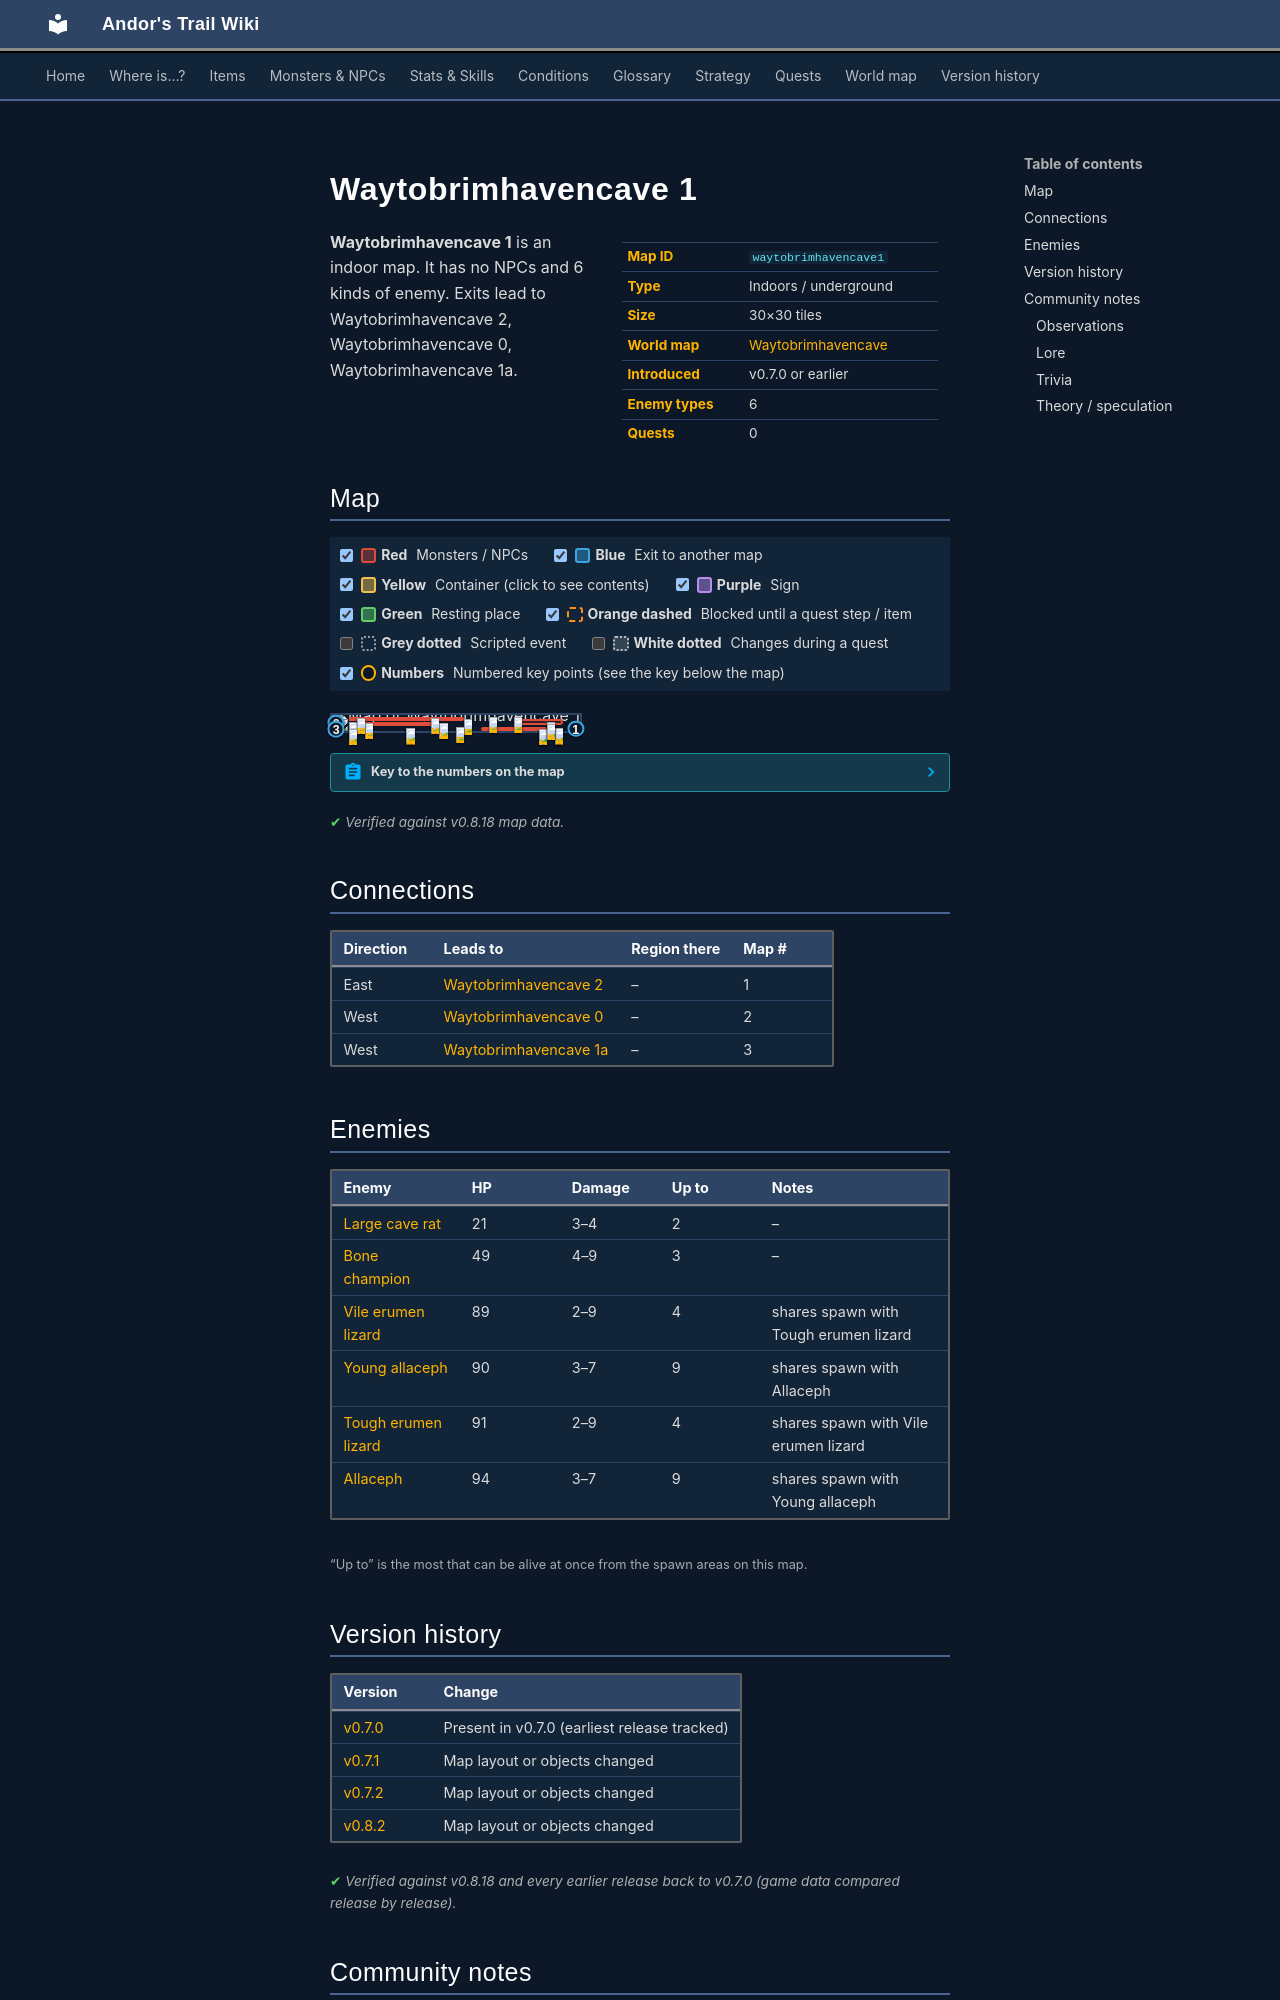

repository: asdfghjkl628/Andor-s-Trail-Wikiiii · page: maps/waytobrimhavencave1/index.html · generator: mkdocs

---
description: "Waytobrimhavencave 1 is an indoor location in Andor's Trail. Enemies: Large cave rat, Bone champion, Vile erumen lizard, Young allaceph, Tough erumen lizard. Exits to Waytobrimhavencave 2, Waytobrimhavencave 0, Waytobrimhavencave 1a."
---

# Waytobrimhavencave 1

<div class="infobox" markdown>

| | |
|---|---|
| **Map ID** | `waytobrimhavencave1` |
| **Type** | Indoors / underground |
| **Size** | 30×30 tiles |
| **World map** | [Waytobrimhavencave](index.md) |
| **Introduced** | v0.7.0 or earlier |
| **Enemy types** | 6 |
| **Quests** | 0 |

</div>

**Waytobrimhavencave 1** is an indoor map. It has no NPCs and 6 kinds of enemy. Exits lead to Waytobrimhavencave 2, Waytobrimhavencave 0, Waytobrimhavencave 1a.

## Map

<div class="map-legend" markdown="0"><label class="lg"><input type="checkbox" data-t="spawn" checked><span class="sw sw-spawn"></span><b>Red</b>&nbsp;Monsters / NPCs</label><label class="lg"><input type="checkbox" data-t="mapchange" checked><span class="sw sw-mapchange"></span><b>Blue</b>&nbsp;Exit to another map</label><label class="lg"><input type="checkbox" data-t="container" checked><span class="sw sw-container"></span><b>Yellow</b>&nbsp;Container (click to see contents)</label><label class="lg"><input type="checkbox" data-t="sign" checked><span class="sw sw-sign"></span><b>Purple</b>&nbsp;Sign</label><label class="lg"><input type="checkbox" data-t="rest" checked><span class="sw sw-rest"></span><b>Green</b>&nbsp;Resting place</label><label class="lg"><input type="checkbox" data-t="key" checked><span class="sw sw-key"></span><b>Orange dashed</b>&nbsp;Blocked until a quest step / item</label><label class="lg"><input type="checkbox" data-t="script"><span class="sw sw-script"></span><b>Grey dotted</b>&nbsp;Scripted event</label><label class="lg"><input type="checkbox" data-t="replace"><span class="sw sw-replace"></span><b>White dotted</b>&nbsp;Changes during a quest</label><label class="lg"><input type="checkbox" data-t="pin" checked><span class="sw sw-pin"></span><b>Numbers</b>&nbsp;Numbered key points (see the key below the map)</label></div>

<div class="map-wrap hide-script hide-replace" markdown="0"><img src="../../assets/maps/waytobrimhavencave1.webp" alt="Map of Waytobrimhavencave 1" width="960" height="960" loading="lazy"><a id="place-east" class="mo mo-mapchange" href="../waytobrimhavencave2/#place-west" title="Exit to Waytobrimhavencave 2" style="left:96.667%;top:80.000%;width:3.333%;height:6.667%"></a><a id="place-west" class="mo mo-mapchange" href="../waytobrimhavencave1a/#place-east" title="Exit to Waytobrimhavencave 1a" style="left:0.000%;top:83.333%;width:3.333%;height:3.333%"></a><a id="place-north" class="mo mo-mapchange" href="../waytobrimhavencave0/#place-east" title="Exit to Waytobrimhavencave 0" style="left:0.000%;top:43.333%;width:3.333%;height:6.667%"></a><span class="mo mo-spawn" title="Spawns: Allaceph, Young allaceph" style="left:90.000%;top:80.000%;width:3.333%;height:6.667%"></span><span class="mo mo-spawn" title="Spawns: Allaceph, Young allaceph" style="left:43.333%;top:46.667%;width:3.333%;height:3.333%"></span><span class="mo mo-spawn" title="Spawns: Allaceph, Young allaceph" style="left:63.333%;top:10.000%;width:3.333%;height:3.333%"></span><span class="mo mo-spawn" title="Spawns: Tough erumen lizard, Vile erumen lizard" style="left:6.667%;top:43.333%;width:36.667%;height:16.667%"></span><span class="mo mo-spawn" title="Spawns: Tough erumen lizard, Vile erumen lizard" style="left:6.667%;top:10.000%;width:46.667%;height:26.667%"></span><span class="mo mo-spawn" title="Spawns: Bone champion" style="left:53.333%;top:26.667%;width:3.333%;height:3.333%"></span><span class="mo mo-spawn" title="Spawns: Bone champion" style="left:73.333%;top:13.333%;width:3.333%;height:3.333%"></span><span class="mo mo-spawn" title="Spawns: Bone champion" style="left:50.000%;top:73.333%;width:3.333%;height:3.333%"></span><span class="mo mo-spawn" title="Spawns: Large cave rat" style="left:60.000%;top:73.333%;width:26.667%;height:16.667%"></span><span class="mo mo-spawn" title="Spawns: Allaceph, Young allaceph" style="left:73.333%;top:23.333%;width:20.000%;height:40.000%"></span><span class="mo mo-spawn" title="Spawns: Allaceph, Young allaceph" style="left:6.667%;top:83.333%;width:3.333%;height:3.333%"></span><span class="mo mo-spawn" title="Spawns: Allaceph, Young allaceph" style="left:30.000%;top:80.000%;width:3.333%;height:6.667%"></span><a class="mob" href="../../monsters/allaceph_1/" title="Young allaceph" style="left:90.000%;top:83.333%;width:3.333%;height:3.333%"><img src="../../assets/icons/monsters/monsters_rltiles2_101.png" alt="Young allaceph"></a><a class="mob" href="../../monsters/allaceph_2/" title="Allaceph" style="left:90.000%;top:80.000%;width:3.333%;height:3.333%"><img src="../../assets/icons/monsters/monsters_rltiles2_101.png" alt="Allaceph"></a><a class="mob" href="../../monsters/allaceph_1/" title="Young allaceph" style="left:43.333%;top:46.667%;width:3.333%;height:3.333%"><img src="../../assets/icons/monsters/monsters_rltiles2_101.png" alt="Young allaceph"></a><a class="mob" href="../../monsters/allaceph_1/" title="Young allaceph" style="left:63.333%;top:10.000%;width:3.333%;height:3.333%"><img src="../../assets/icons/monsters/monsters_rltiles2_101.png" alt="Young allaceph"></a><a class="mob" href="../../monsters/erumen_6/" title="Tough erumen lizard" style="left:6.667%;top:43.333%;width:3.333%;height:3.333%"><img src="../../assets/icons/monsters/monsters_rltiles2_117.png" alt="Tough erumen lizard"></a><a class="mob" href="../../monsters/erumen_6/" title="Tough erumen lizard" style="left:13.333%;top:50.000%;width:3.333%;height:3.333%"><img src="../../assets/icons/monsters/monsters_rltiles2_117.png" alt="Tough erumen lizard"></a><a class="mob" href="../../monsters/erumen_6/" title="Tough erumen lizard" style="left:10.000%;top:16.667%;width:3.333%;height:3.333%"><img src="../../assets/icons/monsters/monsters_rltiles2_117.png" alt="Tough erumen lizard"></a><a class="mob" href="../../monsters/erumen_5/" title="Vile erumen lizard" style="left:40.000%;top:16.667%;width:3.333%;height:3.333%"><img src="../../assets/icons/monsters/monsters_rltiles2_115.png" alt="Vile erumen lizard"></a><a class="mob" href="../../monsters/bone_champion/" title="Bone champion" style="left:53.333%;top:26.667%;width:3.333%;height:3.333%"><img src="../../assets/icons/monsters/monsters_skeleton1_0.png" alt="Bone champion"></a><a class="mob" href="../../monsters/bone_champion/" title="Bone champion" style="left:73.333%;top:13.333%;width:3.333%;height:3.333%"><img src="../../assets/icons/monsters/monsters_skeleton1_0.png" alt="Bone champion"></a><a class="mob" href="../../monsters/bone_champion/" title="Bone champion" style="left:50.000%;top:73.333%;width:3.333%;height:3.333%"><img src="../../assets/icons/monsters/monsters_skeleton1_0.png" alt="Bone champion"></a><a class="mob" href="../../monsters/large_cave_rat/" title="Large cave rat" style="left:83.333%;top:86.667%;width:3.333%;height:3.333%"><img src="../../assets/icons/monsters/monsters_rats_3.png" alt="Large cave rat"></a><a class="mob" href="../../monsters/large_cave_rat/" title="Large cave rat" style="left:83.333%;top:83.333%;width:3.333%;height:3.333%"><img src="../../assets/icons/monsters/monsters_rats_3.png" alt="Large cave rat"></a><a class="mob" href="../../monsters/allaceph_2/" title="Allaceph" style="left:86.667%;top:43.333%;width:3.333%;height:3.333%"><img src="../../assets/icons/monsters/monsters_rltiles2_101.png" alt="Allaceph"></a><a class="mob" href="../../monsters/allaceph_2/" title="Allaceph" style="left:86.667%;top:53.333%;width:3.333%;height:3.333%"><img src="../../assets/icons/monsters/monsters_rltiles2_101.png" alt="Allaceph"></a><a class="mob" href="../../monsters/allaceph_2/" title="Allaceph" style="left:6.667%;top:83.333%;width:3.333%;height:3.333%"><img src="../../assets/icons/monsters/monsters_rltiles2_101.png" alt="Allaceph"></a><a class="mob" href="../../monsters/allaceph_1/" title="Young allaceph" style="left:30.000%;top:83.333%;width:3.333%;height:3.333%"><img src="../../assets/icons/monsters/monsters_rltiles2_101.png" alt="Young allaceph"></a><a class="mob" href="../../monsters/allaceph_1/" title="Young allaceph" style="left:30.000%;top:80.000%;width:3.333%;height:3.333%"><img src="../../assets/icons/monsters/monsters_rltiles2_101.png" alt="Young allaceph"></a><a class="pin pin-exit" href="#key-1" style="left:98.333%;top:83.333%" title="Exit (east): to [Waytobrimhavencave 2](waytobrimhavencave2.md)">1</a><a class="pin pin-exit" href="#key-2" style="left:1.667%;top:46.667%" title="Exit (west): to [Waytobrimhavencave 0](waytobrimhavencave0.md)">2</a><a class="pin pin-exit" href="#key-3" style="left:1.667%;top:85.000%" title="Exit (west): to [Waytobrimhavencave 1a](waytobrimhavencave1a.md)">3</a></div>

??? abstract "Key to the numbers on the map"

    | # | What | Details |
    |---|---|---|
    | <span id="key-1"></span>1 | Exit (east) | to [Waytobrimhavencave 2](waytobrimhavencave2.md) |
    | <span id="key-2"></span>2 | Exit (west) | to [Waytobrimhavencave 0](waytobrimhavencave0.md) |
    | <span id="key-3"></span>3 | Exit (west) | to [Waytobrimhavencave 1a](waytobrimhavencave1a.md) |


<p class="verified">Verified against v0.8.18 map data.</p>

## Connections

| Direction | Leads to | Region there | Map # |
|---|---|---|---|
| East | [Waytobrimhavencave 2](waytobrimhavencave2.md) | – | 1 |
| West | [Waytobrimhavencave 0](waytobrimhavencave0.md) | – | 2 |
| West | [Waytobrimhavencave 1a](waytobrimhavencave1a.md) | – | 3 |

## Enemies

| Enemy | HP | Damage | Up to | Notes |
|---|---|---|---|---|
| [Large cave rat](../monsters/large_cave_rat.md) | 21 | 3–4 | 2 | – |
| [Bone champion](../monsters/bone_champion.md) | 49 | 4–9 | 3 | – |
| [Vile erumen lizard](../monsters/erumen_5.md) | 89 | 2–9 | 4 | shares spawn with Tough erumen lizard |
| [Young allaceph](../monsters/allaceph_1.md) | 90 | 3–7 | 9 | shares spawn with Allaceph |
| [Tough erumen lizard](../monsters/erumen_6.md) | 91 | 2–9 | 4 | shares spawn with Vile erumen lizard |
| [Allaceph](../monsters/allaceph_2.md) | 94 | 3–7 | 9 | shares spawn with Young allaceph |

<small>“Up to” is the most that can be alive at once from the spawn areas on this map.</small>


## Version history

| Version | Change |
|---|---|
| [v0.7.0](../versions/0.7.0.md) | Present in v0.7.0 (earliest release tracked) |
| [v0.7.1](../versions/0.7.1.md) | Map layout or objects changed |
| [v0.7.2](../versions/0.7.2.md) | Map layout or objects changed |
| [v0.8.2](../versions/0.8.2.md) | Map layout or objects changed |

<p class="verified">Verified against v0.8.18 and every earlier release back to v0.7.0 (game data compared release by release).</p>
